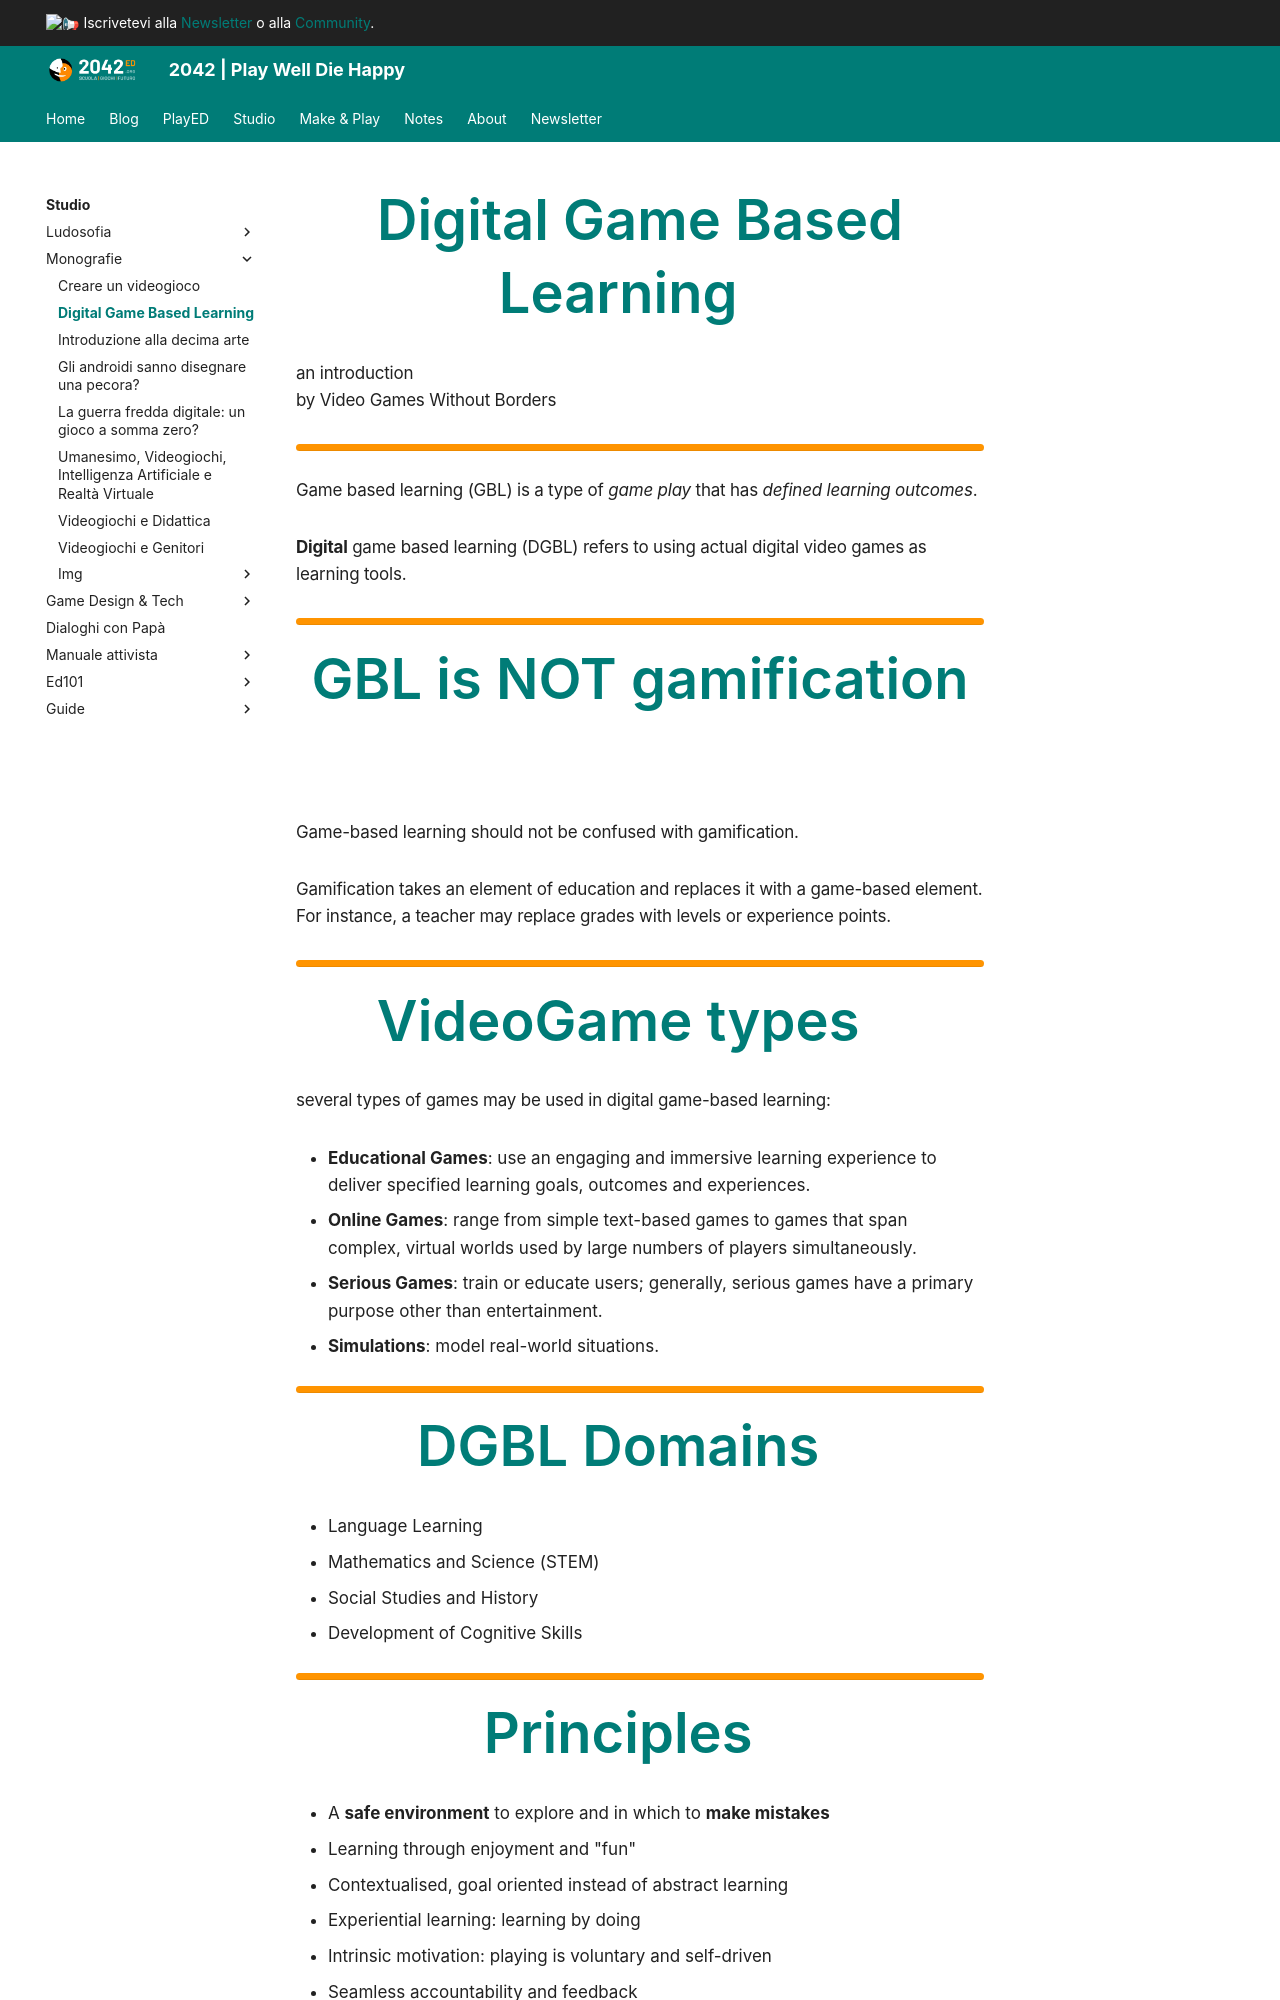

repository: 2042ed/2042ed.org · page: studio/monografie/dgbl/index.html · generator: mkdocs

---
title: Digital Game Based Learning
date: 2022-05-05
updated: 2023-08-09
description: Digital Game Based Learning slides
authors: []
categories:
  - talk
tags: []
draft: true
type: slides
slides:
  theme: white
  highlight_style: dracula
---

# Digital Game Based Learning
an introduction  
by Video Games Without Borders

---

Game based learning (GBL) is a type of _game play_ that has _defined learning outcomes_. 

**Digital** game based learning (DGBL) refers to using actual digital video games as learning tools.

---

# GBL is NOT gamification
Game-based learning should not be confused with gamification.

Gamification takes an element of education and replaces it with a game-based element. For instance, a teacher may replace grades with levels or experience points.

---

# VideoGame types

several types of games may be used in digital game-based learning:

- **Educational Games**: use an engaging and immersive learning experience to deliver specified learning goals, outcomes and experiences.
- **Online Games**: range from simple text-based games to games that span complex, virtual worlds used by large numbers of players simultaneously.
- **Serious Games**: train or educate users; generally, serious games have a primary purpose other than entertainment.
- **Simulations**: model real-world situations.

---

# DGBL Domains

- Language Learning
- Mathematics and Science (STEM)
- Social Studies and History
- Development of Cognitive Skills

---
